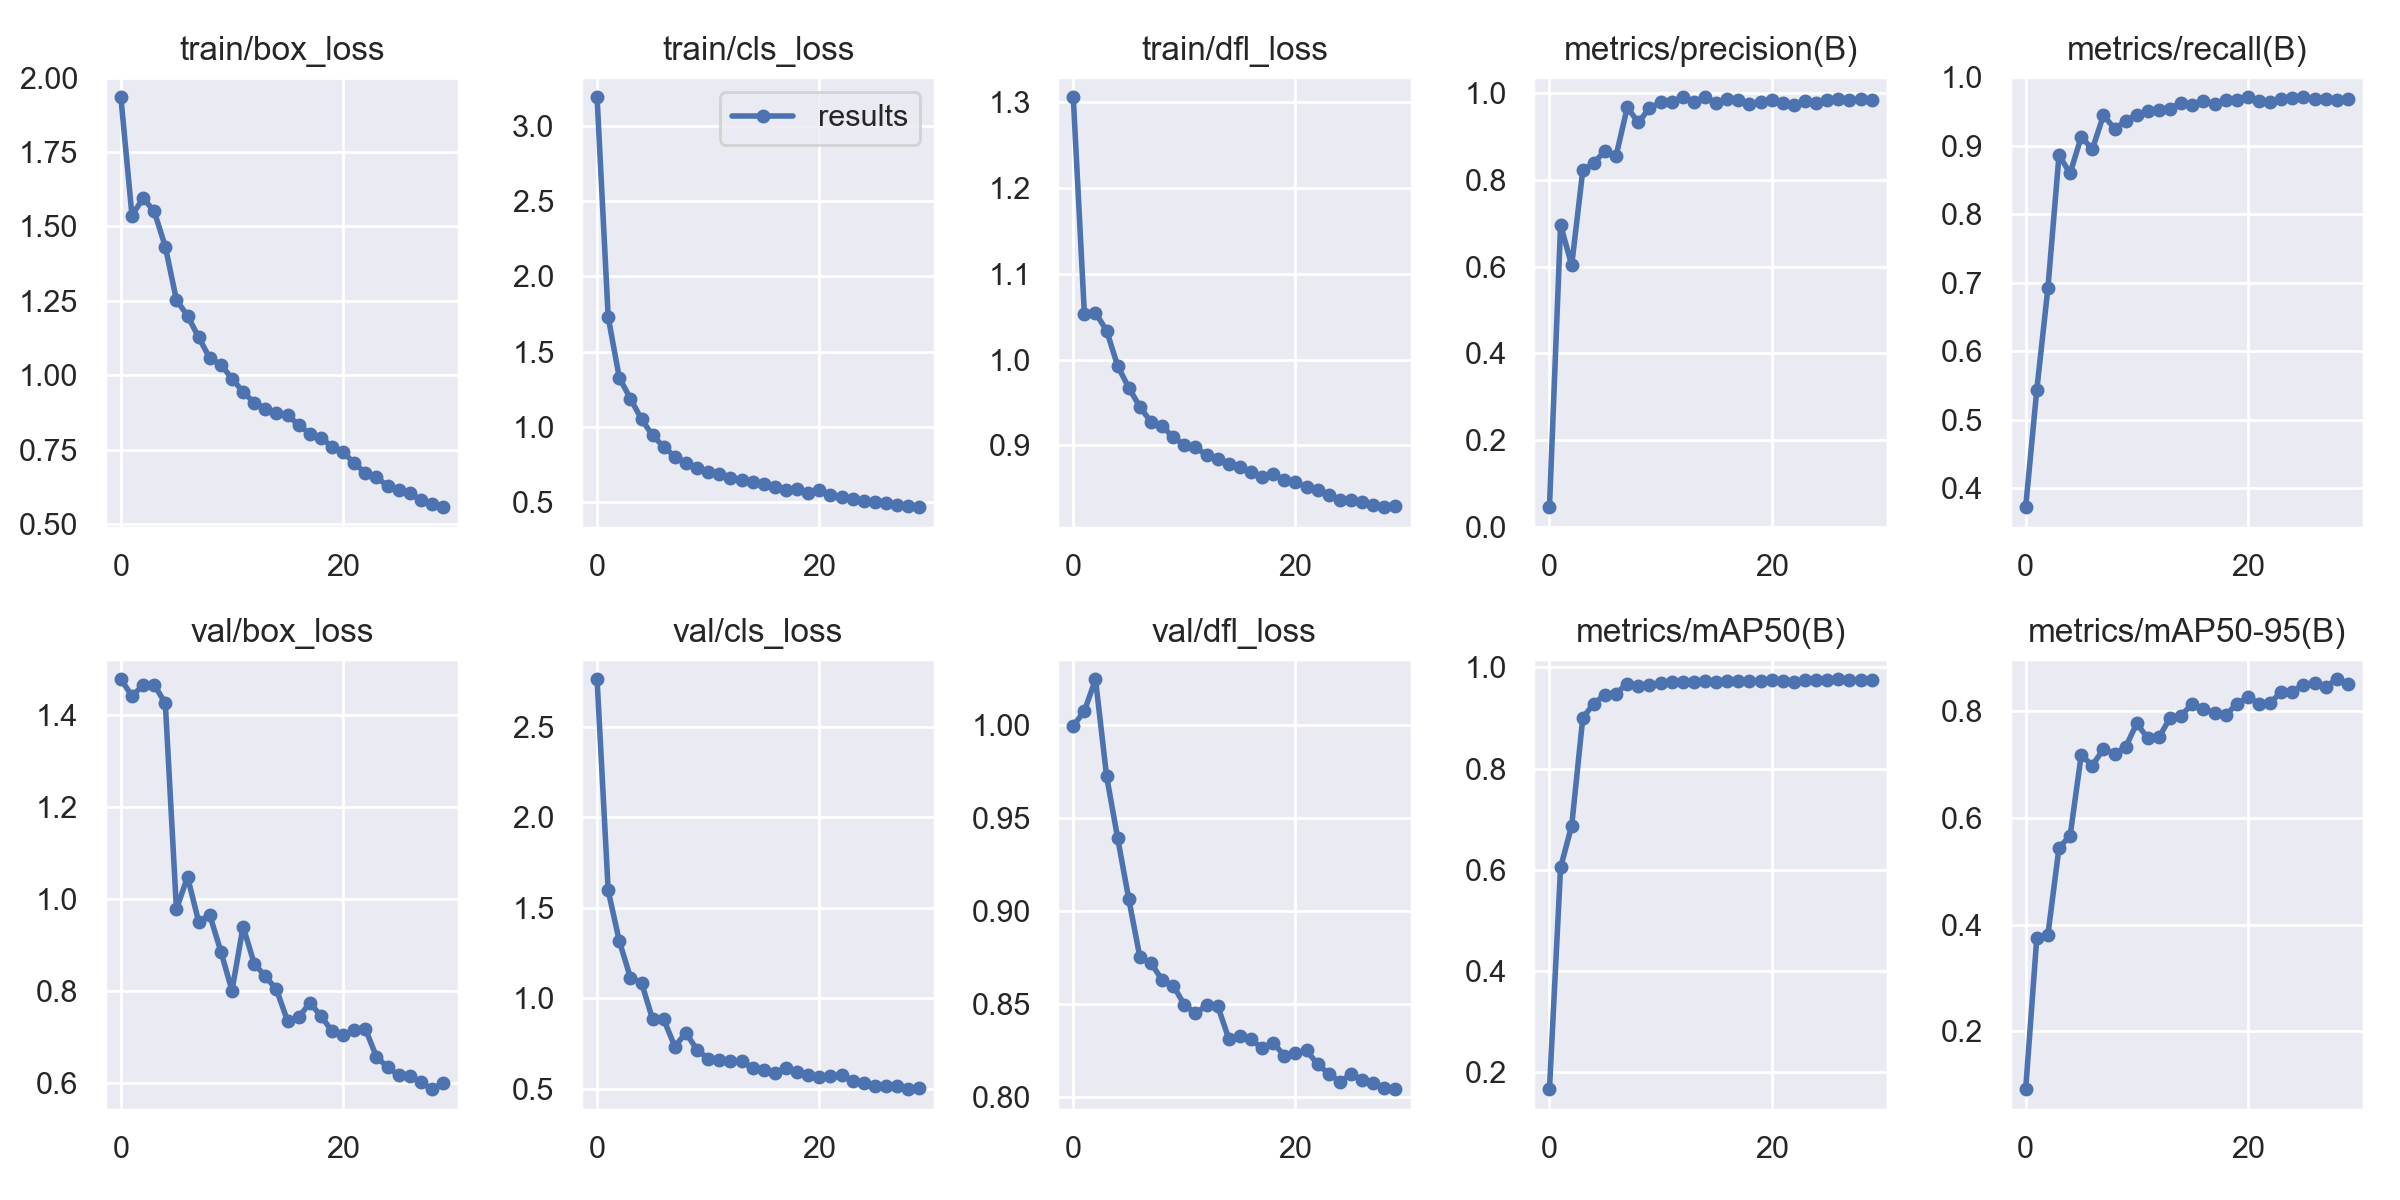

Source data for this figure (header and first rows):
epoch, train/box_loss, train/cls_loss, train/dfl_loss, metrics/precision(B), metrics/recall(B), metrics/mAP50(B), metrics/mAP50-95(B), val/box_loss, val/cls_loss, val/dfl_loss, lr/pg0, lr/pg1, lr/pg2
0, 1.934, 3.188, 1.306, 0.04562, 0.3722, 0.1664, 0.09171, 1.479, 2.764, 0.9996, 0.07049, 0.003279, 0.003279
1, 1.536, 1.729, 1.053, 0.6962, 0.5433, 0.6047, 0.3746, 1.442, 1.596, 1.008, 0.04027, 0.006394, 0.006394
2, 1.595, 1.327, 1.054, 0.6036, 0.6919, 0.6873, 0.3807, 1.465, 1.316, 1.025, 0.009835, 0.009289, 0.009289
3, 1.551, 1.188, 1.034, 0.8224, 0.886, 0.9005, 0.5439, 1.467, 1.114, 0.9725, 0.00901, 0.00901, 0.00901
4, 1.432, 1.051, 0.9923, 0.8395, 0.8597, 0.9287, 0.5661, 1.426, 1.086, 0.939, 0.00901, 0.00901, 0.00901
5, 1.253, 0.9428, 0.967, 0.8673, 0.913, 0.9461, 0.7176, 0.978, 0.8826, 0.9063, 0.00868, 0.00868, 0.00868
6, 1.2, 0.8673, 0.9448, 0.8563, 0.8948, 0.9484, 0.6978, 1.048, 0.8826, 0.8751, 0.00835, 0.00835, 0.00835
7, 1.127, 0.8029, 0.9272, 0.9673, 0.9444, 0.9681, 0.7288, 0.9508, 0.7328, 0.872, 0.00802, 0.00802, 0.00802
8, 1.058, 0.7568, 0.9221, 0.9327, 0.9249, 0.9625, 0.7201, 0.9653, 0.8089, 0.8629, 0.00769, 0.00769, 0.00769
9, 1.036, 0.7284, 0.9096, 0.9658, 0.9359, 0.9657, 0.7324, 0.8858, 0.7134, 0.8599, 0.00736, 0.00736, 0.00736
10, 0.9889, 0.7018, 0.9002, 0.9792, 0.9455, 0.9689, 0.777, 0.8007, 0.666, 0.8495, 0.00703, 0.00703, 0.00703
11, 0.9436, 0.684, 0.8983, 0.9801, 0.9503, 0.9716, 0.7485, 0.9402, 0.6595, 0.845, 0.0067, 0.0067, 0.0067
12, 0.908, 0.6581, 0.8883, 0.9907, 0.9522, 0.9714, 0.7507, 0.8595, 0.6552, 0.8492, 0.00637, 0.00637, 0.00637
13, 0.8876, 0.6452, 0.8845, 0.9807, 0.9541, 0.9716, 0.7874, 0.832, 0.65, 0.8489, 0.00604, 0.00604, 0.00604
14, 0.8744, 0.6349, 0.8779, 0.9907, 0.963, 0.9731, 0.7915, 0.8033, 0.6155, 0.8313, 0.00571, 0.00571, 0.00571
15, 0.8665, 0.6205, 0.8746, 0.9778, 0.9588, 0.9709, 0.8133, 0.7347, 0.604, 0.8326, 0.00538, 0.00538, 0.00538
16, 0.8322, 0.6018, 0.8687, 0.9864, 0.9653, 0.9741, 0.8035, 0.7422, 0.5858, 0.8309, 0.00505, 0.00505, 0.00505
17, 0.8039, 0.5832, 0.8635, 0.9839, 0.9606, 0.9728, 0.7963, 0.774, 0.614, 0.8262, 0.00472, 0.00472, 0.00472
18, 0.7906, 0.5877, 0.8663, 0.9764, 0.9673, 0.973, 0.7917, 0.746, 0.5897, 0.8292, 0.00439, 0.00439, 0.00439
19, 0.7589, 0.5625, 0.8594, 0.9793, 0.9672, 0.9732, 0.8136, 0.7123, 0.5738, 0.8221, 0.00406, 0.00406, 0.00406
20, 0.7427, 0.581, 0.8573, 0.984, 0.9707, 0.9755, 0.8253, 0.7046, 0.5652, 0.8237, 0.00373, 0.00373, 0.00373
21, 0.7038, 0.5473, 0.8511, 0.9779, 0.9654, 0.9731, 0.814, 0.7139, 0.5719, 0.825, 0.0034, 0.0034, 0.0034
22, 0.6724, 0.5332, 0.8481, 0.9724, 0.9638, 0.9716, 0.8156, 0.7177, 0.576, 0.8175, 0.00307, 0.00307, 0.00307
23, 0.6579, 0.5212, 0.8419, 0.983, 0.9677, 0.9756, 0.835, 0.6569, 0.5427, 0.8125, 0.00274, 0.00274, 0.00274
24, 0.6269, 0.5065, 0.8367, 0.9787, 0.9694, 0.9749, 0.8363, 0.6339, 0.5297, 0.808, 0.00241, 0.00241, 0.00241
25, 0.6147, 0.4982, 0.8363, 0.9835, 0.9704, 0.9754, 0.8493, 0.6165, 0.5154, 0.8122, 0.00208, 0.00208, 0.00208
26, 0.6033, 0.4918, 0.8341, 0.9878, 0.9675, 0.9765, 0.8527, 0.6149, 0.5129, 0.8092, 0.00175, 0.00175, 0.00175
27, 0.5803, 0.4815, 0.83, 0.984, 0.9678, 0.9748, 0.8452, 0.6006, 0.5118, 0.8074, 0.00142, 0.00142, 0.00142
28, 0.5655, 0.4718, 0.828, 0.9863, 0.9673, 0.9756, 0.8593, 0.5862, 0.4971, 0.8049, 0.00109, 0.00109, 0.00109
29, 0.5566, 0.467, 0.8288, 0.9856, 0.9689, 0.9755, 0.8502, 0.5988, 0.5054, 0.8042, 0.00076, 0.00076, 0.00076
